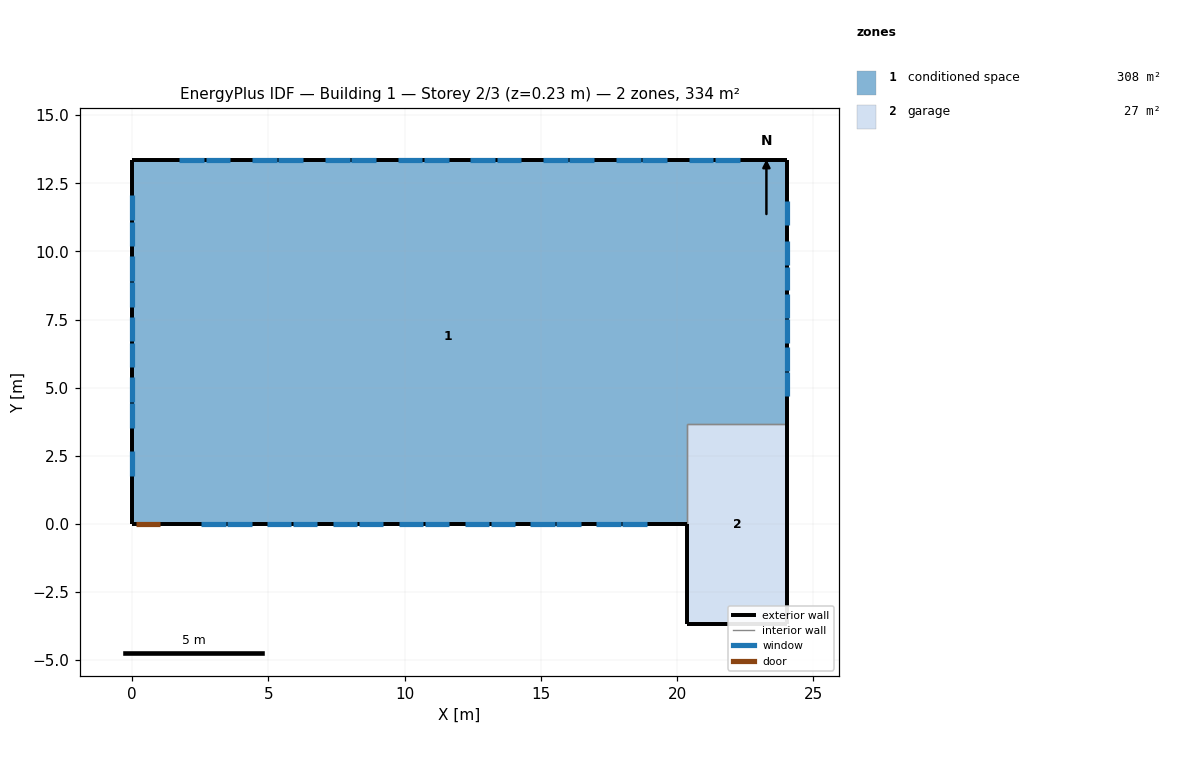
=== STOREY PLAN SPEC (per zone: floor XY polygon, exterior-wall plan segments, windows/doors) ===
zone 1: conditioned space  (307.5 m²)
  floor: (24.03, 13.35) (24.03, 3.66) (20.38, 3.66) (20.38, 0.00) (0.00, 0.00) (0.00, 13.35)
  exterior wall: (24.03, 13.35) – (24.03, 3.66)  [9.7 m]
    window: (24.03, 4.69) – (24.03, 5.57)  [1.0 m²]
    window: (24.03, 5.63) – (24.03, 6.50)  [1.0 m²]
    window: (24.03, 6.63) – (24.03, 7.50)  [1.0 m²]
    window: (24.03, 7.57) – (24.03, 8.44)  [1.0 m²]
    window: (24.03, 8.57) – (24.03, 9.44)  [1.0 m²]
    window: (24.03, 9.50) – (24.03, 10.38)  [1.0 m²]
    window: (24.03, 10.98) – (24.03, 11.85)  [1.0 m²]
  exterior wall: (20.38, 0.00) – (1.05, 0.00)  [19.3 m]
    window: (2.54, 0.00) – (3.43, 0.00)  [1.1 m²]
    window: (13.16, 0.00) – (14.05, 0.00)  [1.1 m²]
    window: (14.62, 0.00) – (15.51, 0.00)  [1.1 m²]
    window: (15.57, 0.00) – (16.47, 0.00)  [1.1 m²]
    window: (17.04, 0.00) – (17.93, 0.00)  [1.1 m²]
    window: (17.99, 0.00) – (18.88, 0.00)  [1.1 m²]
    window: (3.50, 0.00) – (4.39, 0.00)  [1.1 m²]
    window: (4.96, 0.00) – (5.85, 0.00)  [1.1 m²]
    window: (5.91, 0.00) – (6.80, 0.00)  [1.1 m²]
    window: (7.37, 0.00) – (8.27, 0.00)  [1.1 m²]
    window: (8.33, 0.00) – (9.22, 0.00)  [1.1 m²]
    window: (9.79, 0.00) – (10.68, 0.00)  [1.1 m²]
    window: (10.74, 0.00) – (11.64, 0.00)  [1.1 m²]
    window: (12.20, 0.00) – (13.10, 0.00)  [1.1 m²]
  exterior wall: (1.05, 0.00) – (0.13, 0.00)  [0.9 m]
    door: (0.15, 0.00) – (1.02, 0.00)  [1.9 m²]
  exterior wall: (0.13, 0.00) – (0.00, 0.00)  [0.1 m]
  exterior wall: (0.00, 0.00) – (0.00, 13.35)  [13.4 m]
    window: (0.00, 12.06) – (0.00, 11.16)  [1.1 m²]
    window: (0.00, 11.10) – (0.00, 10.19)  [1.1 m²]
    window: (0.00, 9.83) – (0.00, 8.93)  [1.1 m²]
    window: (0.00, 8.87) – (0.00, 7.97)  [1.1 m²]
    window: (0.00, 7.61) – (0.00, 6.71)  [1.1 m²]
    window: (0.00, 6.65) – (0.00, 5.74)  [1.1 m²]
    window: (0.00, 5.38) – (0.00, 4.48)  [1.1 m²]
    window: (0.00, 4.42) – (0.00, 3.52)  [1.1 m²]
    window: (0.00, 2.68) – (0.00, 1.77)  [1.1 m²]
  exterior wall: (0.00, 13.35) – (24.03, 13.35)  [24.0 m]
    window: (22.30, 13.35) – (21.39, 13.35)  [1.1 m²]
    window: (10.65, 13.35) – (9.74, 13.35)  [1.1 m²]
    window: (8.95, 13.35) – (8.04, 13.35)  [1.1 m²]
    window: (7.98, 13.35) – (7.07, 13.35)  [1.1 m²]
    window: (6.28, 13.35) – (5.37, 13.35)  [1.1 m²]
    window: (5.31, 13.35) – (4.40, 13.35)  [1.1 m²]
    window: (3.61, 13.35) – (2.70, 13.35)  [1.1 m²]
    window: (2.64, 13.35) – (1.73, 13.35)  [1.1 m²]
    window: (21.33, 13.35) – (20.42, 13.35)  [1.1 m²]
    window: (19.63, 13.35) – (18.72, 13.35)  [1.1 m²]
    window: (18.66, 13.35) – (17.75, 13.35)  [1.1 m²]
    window: (16.96, 13.35) – (16.05, 13.35)  [1.1 m²]
    window: (15.99, 13.35) – (15.08, 13.35)  [1.1 m²]
    window: (14.29, 13.35) – (13.38, 13.35)  [1.1 m²]
    window: (13.32, 13.35) – (12.41, 13.35)  [1.1 m²]
    window: (11.62, 13.35) – (10.71, 13.35)  [1.1 m²]
  interior walls: 2
zone 2: garage  (26.8 m²)
  floor: (20.38, -3.66) (20.38, 3.66) (24.03, 3.66) (24.03, -3.66)
  exterior wall: (20.38, 0.00) – (20.38, -3.66)  [3.7 m]
  exterior wall: (24.03, 3.66) – (24.03, -3.66)  [7.3 m]
  exterior wall: (24.03, -3.66) – (20.38, -3.66)  [3.7 m]
  interior walls: 2

=== DERIVED (storey summary) ===
Building: Building 1
Storey: 2 of 3  (floor level z = 0.23 m)
Storey gross floor area: 334.3 m²
Zones on this storey: 2
  - conditioned space: floor 307.5 m²; exterior wall 67.5 m (164.5 m²); 46 window(s) 49.3 m²; WWR 30.0%; 1 door(s)
  - garage: floor 26.8 m²; exterior wall 14.6 m (35.7 m²); WWR 0.0%
Zone adjacency (shared interzone walls):
  - conditioned space ↔ garage